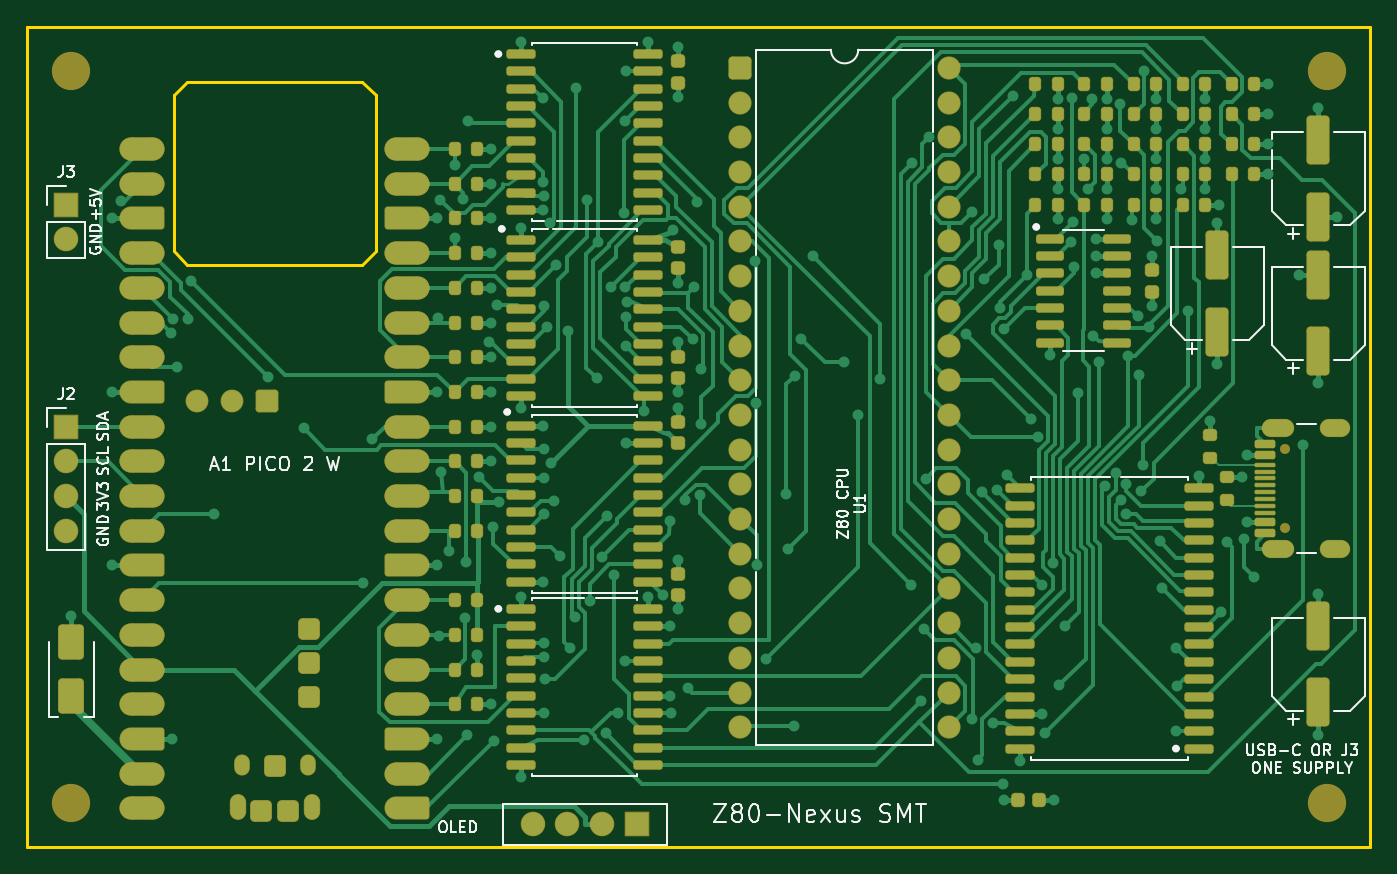
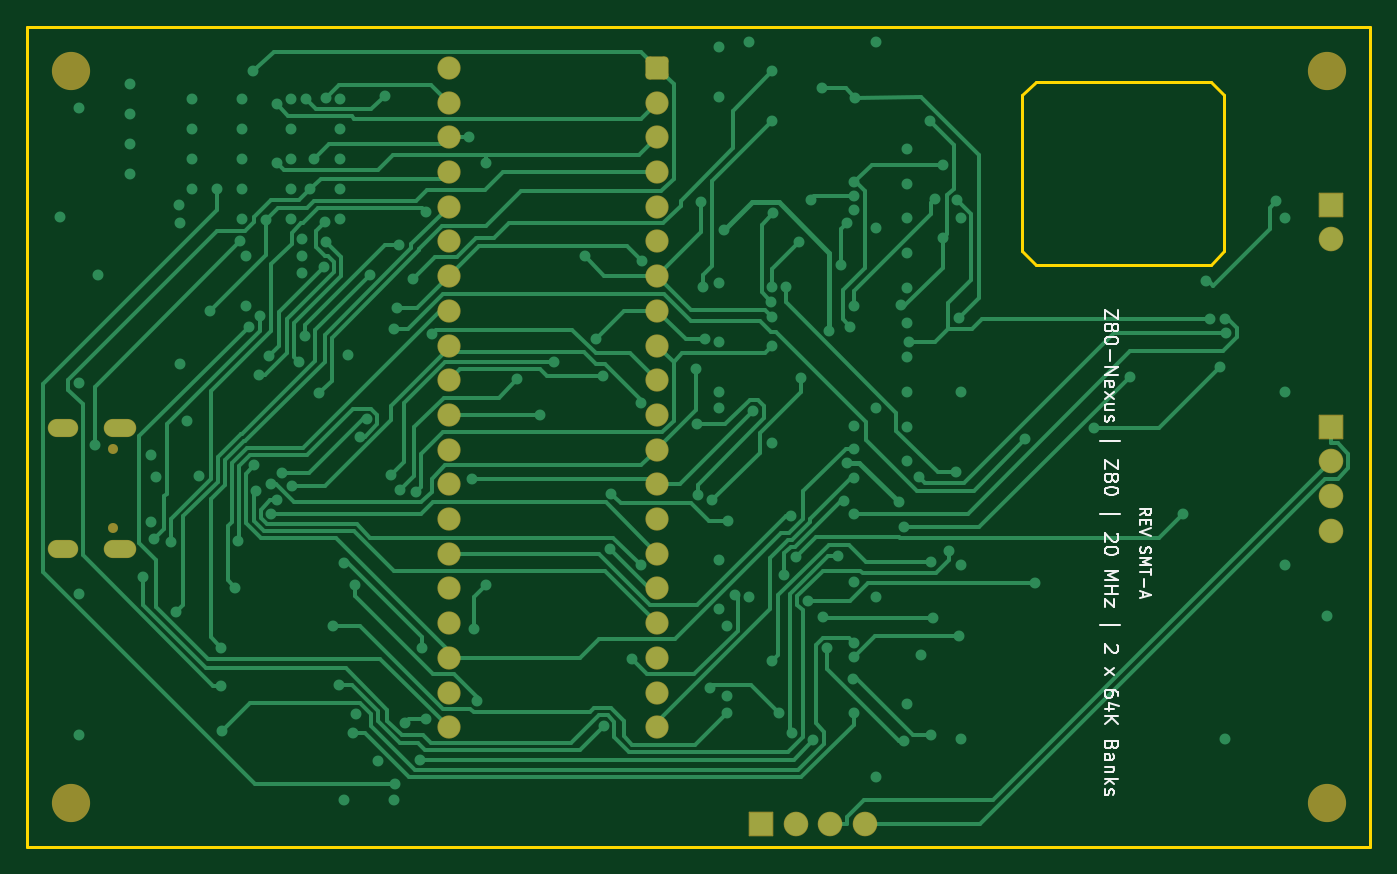
Circuit board: 8 layer files. Board 98.3 x 60.0 mm.
- bottom_copper: z80_romless_sbc_smt-B_Cu.gbl (37992 bytes)
- bottom_mask: z80_romless_sbc_smt-B_Mask.gbs (3144 bytes)
- bottom_silk: z80_romless_sbc_smt-B_Silkscreen.gbo (16473 bytes)
- outline: z80_romless_sbc_smt-Edge_Cuts.gm1 (1062 bytes)
- top_copper: z80_romless_sbc_smt-F_Cu.gtl (73927 bytes)
- top_mask: z80_romless_sbc_smt-F_Mask.gts (15831 bytes)
- paste: z80_romless_sbc_smt-F_Paste.gtp (11058 bytes)
- top_silk: z80_romless_sbc_smt-F_Silkscreen.gto (41020 bytes)

=== bottom_copper: z80_romless_sbc_smt-B_Cu.gbl (37992 bytes, source omitted) ===
=== bottom_mask: z80_romless_sbc_smt-B_Mask.gbs (3144 bytes, source withheld) ===
=== bottom_silk: z80_romless_sbc_smt-B_Silkscreen.gbo (16473 bytes, source omitted) ===
=== outline: z80_romless_sbc_smt-Edge_Cuts.gm1 ===
%TF.GenerationSoftware,KiCad,Pcbnew,10.0.7*%
%TF.CreationDate,2026-11-06T15:30:17+11:00*%
%TF.ProjectId,z80_romless_sbc_smt,7a38305f-726f-46d6-9c65-73735f736263,rev?*%
%TF.SameCoordinates,Original*%
%TF.FileFunction,Profile,NP*%
%FSLAX46Y46*%
G04 Gerber Fmt 4.6, Leading zero omitted, Abs format (unit mm)*
G04 Created by KiCad (PCBNEW 10.0.7) date 2026-11-06 15:30:17*
%MOMM*%
%LPD*%
G01*
G04 APERTURE LIST*
%TA.AperFunction,Profile*%
%ADD10C,0.250000*%
%TD*%
G04 APERTURE END LIST*
D10*
X5000000Y-5000000D02*
X103300000Y-5000000D01*
X5000000Y-65000000D02*
X5000000Y-5000000D01*
X15700000Y-10000000D02*
X16700000Y-9000000D01*
X15700000Y-21400000D02*
X15700000Y-10000000D01*
X16700000Y-9000000D02*
X29500000Y-9000000D01*
X16700000Y-22400000D02*
X15700000Y-21400000D01*
X29500000Y-9000000D02*
X30500000Y-10000000D01*
X29500000Y-22400000D02*
X16700000Y-22400000D01*
X30500000Y-10000000D02*
X30500000Y-21400000D01*
X30500000Y-21400000D02*
X29500000Y-22400000D01*
X103300000Y-5000000D02*
X103300000Y-65000000D01*
X103300000Y-65000000D02*
X5000000Y-65000000D01*
M02*

=== top_copper: z80_romless_sbc_smt-F_Cu.gtl (73927 bytes, source omitted) ===
=== top_mask: z80_romless_sbc_smt-F_Mask.gts (15831 bytes, source omitted) ===
=== paste: z80_romless_sbc_smt-F_Paste.gtp (11058 bytes, source omitted) ===
=== top_silk: z80_romless_sbc_smt-F_Silkscreen.gto (41020 bytes, source omitted) ===
